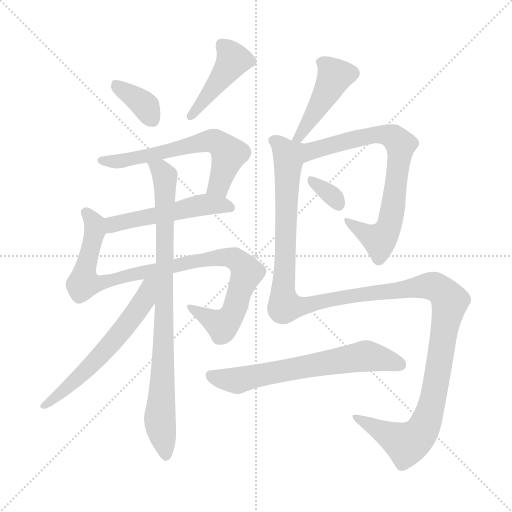
t = 0.00 s
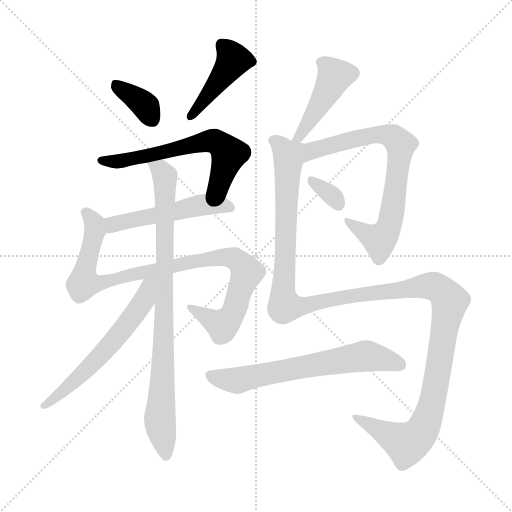
t = 1.98 s
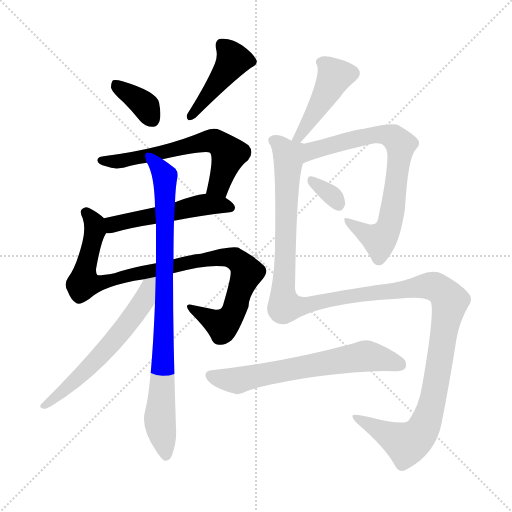
t = 3.97 s
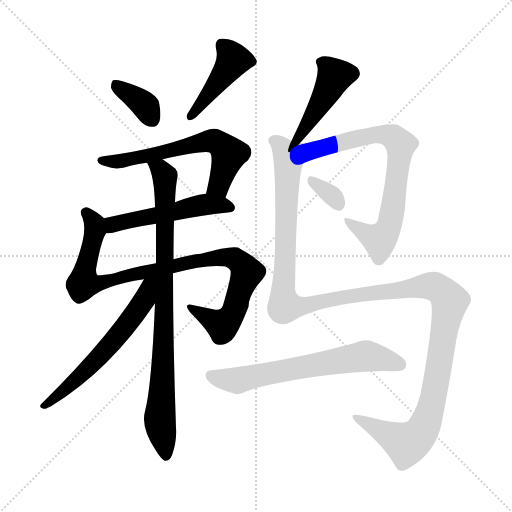
t = 5.95 s
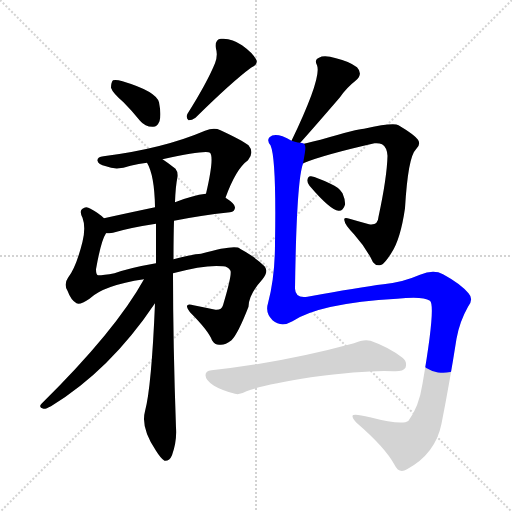
t = 7.93 s
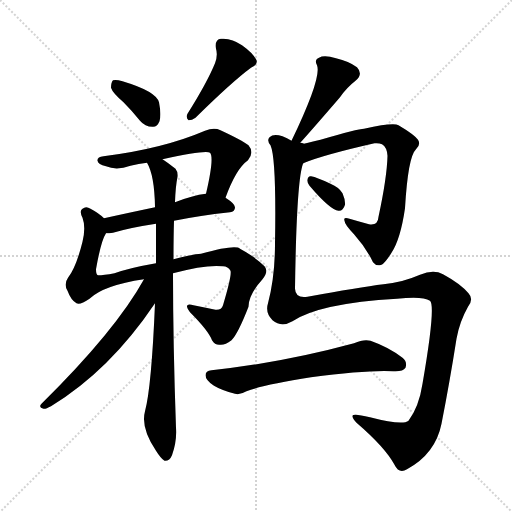
t = 9.91 s

The animated SVG that drew these frames (rendered in a browser with its animation timeline set to each time). Animation: 12 CSS @keyframes rules; one cycle of 9.91 s.

<svg version="1.1" viewBox="0 0 1024 1024" xmlns="http://www.w3.org/2000/svg">
  <g stroke="lightgray" stroke-dasharray="1,1" stroke-width="1" transform="scale(4, 4)">
    <line x1="0" y1="0" x2="256" y2="256"></line>
    <line x1="256" y1="0" x2="0" y2="256"></line>
    <line x1="128" y1="0" x2="128" y2="256"></line>
    <line x1="0" y1="128" x2="256" y2="128"></line>
  </g>
<g transform="scale(1, -1) translate(0, -900)">
   <style type="text/css">
    @keyframes keyframes0 {
      from {
       stroke: blue;
       stroke-dashoffset: 361;
       stroke-width: 128;
       }
       54% {
       animation-timing-function: step-end;
       stroke: blue;
       stroke-dashoffset: 0;
       stroke-width: 128;
       }
       to {
       stroke: black;
       stroke-width: 1024;
       }
       }
       #make-me-a-hanzi-animation-0 {
         animation: keyframes0 0.543783s both;
         animation-delay: 0.000000s;
         animation-timing-function: linear;
       }
    @keyframes keyframes1 {
      from {
       stroke: blue;
       stroke-dashoffset: 434;
       stroke-width: 128;
       }
       59% {
       animation-timing-function: step-end;
       stroke: blue;
       stroke-dashoffset: 0;
       stroke-width: 128;
       }
       to {
       stroke: black;
       stroke-width: 1024;
       }
       }
       #make-me-a-hanzi-animation-1 {
         animation: keyframes1 0.603190s both;
         animation-delay: 0.543783s;
         animation-timing-function: linear;
       }
    @keyframes keyframes2 {
      from {
       stroke: blue;
       stroke-dashoffset: 607;
       stroke-width: 128;
       }
       66% {
       animation-timing-function: step-end;
       stroke: blue;
       stroke-dashoffset: 0;
       stroke-width: 128;
       }
       to {
       stroke: black;
       stroke-width: 1024;
       }
       }
       #make-me-a-hanzi-animation-2 {
         animation: keyframes2 0.743978s both;
         animation-delay: 1.146973s;
         animation-timing-function: linear;
       }
    @keyframes keyframes3 {
      from {
       stroke: blue;
       stroke-dashoffset: 507;
       stroke-width: 128;
       }
       62% {
       animation-timing-function: step-end;
       stroke: blue;
       stroke-dashoffset: 0;
       stroke-width: 128;
       }
       to {
       stroke: black;
       stroke-width: 1024;
       }
       }
       #make-me-a-hanzi-animation-3 {
         animation: keyframes3 0.662598s both;
         animation-delay: 1.890951s;
         animation-timing-function: linear;
       }
    @keyframes keyframes4 {
      from {
       stroke: blue;
       stroke-dashoffset: 925;
       stroke-width: 128;
       }
       75% {
       animation-timing-function: step-end;
       stroke: blue;
       stroke-dashoffset: 0;
       stroke-width: 128;
       }
       to {
       stroke: black;
       stroke-width: 1024;
       }
       }
       #make-me-a-hanzi-animation-4 {
         animation: keyframes4 1.002767s both;
         animation-delay: 2.553548s;
         animation-timing-function: linear;
       }
    @keyframes keyframes5 {
      from {
       stroke: blue;
       stroke-dashoffset: 853;
       stroke-width: 128;
       }
       74% {
       animation-timing-function: step-end;
       stroke: blue;
       stroke-dashoffset: 0;
       stroke-width: 128;
       }
       to {
       stroke: black;
       stroke-width: 1024;
       }
       }
       #make-me-a-hanzi-animation-5 {
         animation: keyframes5 0.944173s both;
         animation-delay: 3.556315s;
         animation-timing-function: linear;
       }
    @keyframes keyframes6 {
      from {
       stroke: blue;
       stroke-dashoffset: 587;
       stroke-width: 128;
       }
       66% {
       animation-timing-function: step-end;
       stroke: blue;
       stroke-dashoffset: 0;
       stroke-width: 128;
       }
       to {
       stroke: black;
       stroke-width: 1024;
       }
       }
       #make-me-a-hanzi-animation-6 {
         animation: keyframes6 0.727702s both;
         animation-delay: 4.500488s;
         animation-timing-function: linear;
       }
    @keyframes keyframes7 {
      from {
       stroke: blue;
       stroke-dashoffset: 442;
       stroke-width: 128;
       }
       59% {
       animation-timing-function: step-end;
       stroke: blue;
       stroke-dashoffset: 0;
       stroke-width: 128;
       }
       to {
       stroke: black;
       stroke-width: 1024;
       }
       }
       #make-me-a-hanzi-animation-7 {
         animation: keyframes7 0.609701s both;
         animation-delay: 5.228190s;
         animation-timing-function: linear;
       }
    @keyframes keyframes8 {
      from {
       stroke: blue;
       stroke-dashoffset: 734;
       stroke-width: 128;
       }
       70% {
       animation-timing-function: step-end;
       stroke: blue;
       stroke-dashoffset: 0;
       stroke-width: 128;
       }
       to {
       stroke: black;
       stroke-width: 1024;
       }
       }
       #make-me-a-hanzi-animation-8 {
         animation: keyframes8 0.847331s both;
         animation-delay: 5.837891s;
         animation-timing-function: linear;
       }
    @keyframes keyframes9 {
      from {
       stroke: blue;
       stroke-dashoffset: 326;
       stroke-width: 128;
       }
       51% {
       animation-timing-function: step-end;
       stroke: blue;
       stroke-dashoffset: 0;
       stroke-width: 128;
       }
       to {
       stroke: black;
       stroke-width: 1024;
       }
       }
       #make-me-a-hanzi-animation-9 {
         animation: keyframes9 0.515299s both;
         animation-delay: 6.685221s;
         animation-timing-function: linear;
       }
    @keyframes keyframes10 {
      from {
       stroke: blue;
       stroke-dashoffset: 1360;
       stroke-width: 128;
       }
       82% {
       animation-timing-function: step-end;
       stroke: blue;
       stroke-dashoffset: 0;
       stroke-width: 128;
       }
       to {
       stroke: black;
       stroke-width: 1024;
       }
       }
       #make-me-a-hanzi-animation-10 {
         animation: keyframes10 1.356771s both;
         animation-delay: 7.200521s;
         animation-timing-function: linear;
       }
    @keyframes keyframes11 {
      from {
       stroke: blue;
       stroke-dashoffset: 643;
       stroke-width: 128;
       }
       68% {
       animation-timing-function: step-end;
       stroke: blue;
       stroke-dashoffset: 0;
       stroke-width: 128;
       }
       to {
       stroke: black;
       stroke-width: 1024;
       }
       }
       #make-me-a-hanzi-animation-11 {
         animation: keyframes11 0.773275s both;
         animation-delay: 8.557292s;
         animation-timing-function: linear;
       }
</style>
<path d="M 247.0 695.5 Q 263.0 679.5 280.0 658.5 Q 290.0 646.5 305.0 646.5 Q 314.0 645.5 319.0 657.5 Q 323.0 670.5 318.0 695.5 Q 312.0 717.5 245.0 737.5 Q 232.0 741.5 226.0 739.5 Q 222.0 735.5 222.0 724.5 Q 225.0 714.5 247.0 695.5 Z" fill="lightgray"></path> 
<path d="M 430.0 773.5 Q 414.0 734.5 375.0 672.5 Q 371.0 665.5 377.0 659.5 Q 384.0 659.5 391.0 664.5 Q 464.0 736.5 502.0 764.5 Q 518.0 771.5 512.0 781.5 Q 505.0 794.5 484.0 809.5 Q 463.0 824.5 442.0 822.5 Q 429.0 821.5 432.0 802.5 Q 436.0 789.5 430.0 773.5 Z" fill="lightgray"></path> 
<path d="M 451.0 504.5 Q 472.0 562.5 496.0 579.5 Q 509.0 595.5 497.0 609.5 Q 484.0 619.5 441.0 639.5 Q 428.0 645.5 410.0 638.5 Q 326.0 602.5 207.0 587.5 Q 194.0 586.5 195.0 578.5 Q 196.0 571.5 212.0 567.5 Q 233.0 558.5 261.0 568.5 Q 277.0 572.5 294.0 574.5 L 325.0 581.5 Q 412.0 600.5 420.0 594.5 Q 429.0 585.5 412.0 512.5 C 405.0 483.5 440.0 476.5 451.0 504.5 Z" fill="lightgray"></path> 
<path d="M 348.0 458.5 Q 397.0 468.5 460.0 475.5 Q 470.0 476.5 470.0 485.5 Q 470.0 492.5 451.0 504.5 C 434.0 515.5 434.0 515.5 412.0 512.5 Q 385.0 509.5 350.0 495.5 L 310.0 485.5 Q 253.0 473.5 208.0 463.5 C 179.0 457.5 182.0 432.5 212.0 433.5 Q 218.0 433.5 226.0 434.5 Q 259.0 444.5 312.0 452.5 L 348.0 458.5 Z" fill="lightgray"></path> 
<path d="M 346.0 353.5 Q 412.0 371.5 446.0 367.5 Q 456.0 367.5 461.0 358.5 Q 464.0 349.5 446.0 289.5 Q 443.0 279.5 431.0 280.5 Q 412.0 284.5 387.0 289.5 Q 365.0 295.5 380.0 275.5 Q 417.0 238.5 424.0 219.5 Q 430.0 209.5 440.0 210.5 Q 450.0 209.5 463.0 219.5 Q 476.0 232.5 497.0 286.5 Q 497.0 310.5 525.0 341.5 Q 538.0 357.5 529.0 367.5 Q 510.0 386.5 480.0 402.5 Q 471.0 411.5 402.0 392.5 Q 390.0 392.5 347.0 381.5 L 312.0 373.5 Q 260.0 364.5 229.0 353.5 Q 207.0 349.5 196.0 349.5 Q 192.0 350.5 192.0 361.5 Q 202.0 418.5 212.0 433.5 C 220.0 453.5 220.0 453.5 208.0 463.5 Q 198.0 473.5 181.0 482.5 Q 172.0 488.5 165.0 482.5 Q 158.0 478.5 165.0 464.5 Q 172.0 445.5 165.0 416.5 Q 152.0 364.5 136.0 344.5 Q 127.0 331.5 135.0 318.5 Q 142.0 299.5 153.0 293.5 Q 160.0 289.5 179.0 302.5 Q 207.0 329.5 288.0 341.5 L 346.0 353.5 Z" fill="lightgray"></path> 
<path d="M 310.0 293.5 Q 303.0 125.5 290.0 77.5 Q 281.0 44.5 312.0 -1.5 Q 322.0 -17.5 329.0 -21.5 Q 339.0 -22.5 344.0 -10.5 Q 354.0 17.5 352.0 44.5 Q 346.0 212.5 346.0 353.5 L 347.0 381.5 Q 347.0 424.5 348.0 458.5 L 350.0 495.5 Q 351.0 526.5 355.0 546.5 Q 356.0 556.5 351.0 562.5 Q 336.0 574.5 325.0 581.5 C 300.0 598.5 282.0 602.5 294.0 574.5 Q 309.0 549.5 310.0 485.5 L 312.0 452.5 Q 312.0 416.5 312.0 373.5 L 310.0 293.5 Z" fill="lightgray"></path> 
<path d="M 288.0 341.5 Q 231.0 238.5 83.0 92.5 Q 76.0 85.5 87.0 82.5 Q 91.0 81.5 102.0 87.5 Q 220.0 159.5 310.0 293.5 C 352.0 354.5 304.0 370.5 288.0 341.5 Z" fill="lightgray"></path> 
<path d="M 596.0 609.5 Q 618.0 633.5 680.0 705.5 Q 693.0 724.5 711.0 738.5 Q 727.0 751.5 714.0 765.5 Q 698.0 777.5 672.0 783.5 Q 648.0 790.5 638.0 784.5 Q 628.0 780.5 634.0 769.5 Q 644.0 745.5 583.0 618.5 C 570.0 591.5 576.0 587.5 596.0 609.5 Z" fill="lightgray"></path> 
<path d="M 606.0 572.5 Q 606.0 573.5 609.0 574.5 Q 648.0 590.5 749.0 613.5 Q 758.0 614.5 764.0 611.5 Q 774.0 605.5 775.0 588.5 Q 774.0 545.5 757.0 466.5 Q 756.0 448.5 738.0 451.5 Q 716.0 457.5 699.0 462.5 Q 686.0 466.5 689.0 458.5 Q 689.0 451.5 708.0 431.5 Q 733.0 403.5 746.0 375.5 Q 753.0 366.5 763.0 370.5 Q 770.0 373.5 783.0 394.5 Q 801.0 421.5 810.0 483.5 Q 816.0 586.5 832.0 601.5 Q 842.0 610.5 836.0 620.5 Q 829.0 630.5 797.0 649.5 Q 787.0 655.5 728.0 642.5 Q 716.0 642.5 641.0 620.5 Q 614.0 614.5 596.0 609.5 C 567.0 601.5 579.0 560.5 606.0 572.5 Z" fill="lightgray"></path> 
<path d="M 619.0 528.5 Q 661.0 479.5 677.0 478.5 Q 686.0 477.5 690.0 490.5 Q 691.0 499.5 685.0 513.5 Q 678.0 525.5 661.0 532.5 Q 634.0 545.5 622.0 547.5 Q 616.0 548.5 615.0 540.5 Q 614.0 534.5 619.0 528.5 Z" fill="lightgray"></path> 
<path d="M 583.0 618.5 Q 574.0 624.5 565.0 627.5 Q 547.0 633.5 539.0 625.5 Q 533.0 619.5 541.0 609.5 Q 553.0 582.5 550.0 412.5 Q 550.0 346.5 536.0 293.5 Q 530.0 274.5 545.0 259.5 Q 563.0 244.5 585.0 257.5 Q 639.0 293.5 794.0 302.5 Q 845.0 308.5 860.0 298.5 Q 872.0 288.5 845.0 132.5 Q 838.0 86.5 817.0 58.5 Q 805.0 48.5 740.0 65.5 Q 704.0 74.5 705.0 67.5 Q 705.0 63.5 713.0 54.5 Q 770.0 5.5 789.0 -29.5 Q 798.0 -48.5 814.0 -38.5 Q 871.0 -7.5 883.0 52.5 Q 899.0 133.5 913.0 222.5 Q 919.0 256.5 936.0 286.5 Q 948.0 301.5 937.0 313.5 Q 921.0 332.5 886.0 351.5 Q 867.0 361.5 840.0 350.5 Q 803.0 334.5 767.0 331.5 Q 718.0 325.5 615.0 306.5 Q 591.0 302.5 590.0 322.5 Q 593.0 538.5 606.0 572.5 C 616.0 625.5 611.0 608.5 583.0 618.5 Z" fill="lightgray"></path> 
<path d="M 622.0 145.5 Q 736.0 160.5 787.0 157.5 Q 806.0 156.5 811.0 164.5 Q 815.0 176.5 805.0 184.5 Q 778.0 205.5 741.0 218.5 Q 728.0 222.5 708.0 213.5 Q 564.0 174.5 423.0 159.5 Q 411.0 158.5 411.0 149.5 Q 411.0 139.5 428.0 128.5 Q 443.0 119.5 470.0 112.5 Q 479.0 109.5 493.0 117.5 Q 526.0 130.5 622.0 145.5 Z" fill="lightgray"></path> 
      <clipPath id="make-me-a-hanzi-clip-0">
      <path d="M 247.0 695.5 Q 263.0 679.5 280.0 658.5 Q 290.0 646.5 305.0 646.5 Q 314.0 645.5 319.0 657.5 Q 323.0 670.5 318.0 695.5 Q 312.0 717.5 245.0 737.5 Q 232.0 741.5 226.0 739.5 Q 222.0 735.5 222.0 724.5 Q 225.0 714.5 247.0 695.5 Z" fill="lightgray"></path>
      </clipPath>
      <path clip-path="url(#make-me-a-hanzi-clip-0)" d="M 230.0 730.5 L 292.0 687.5 L 305.0 660.5 " fill="none" id="make-me-a-hanzi-animation-0" stroke-dasharray="233 466" stroke-linecap="round"></path>

      <clipPath id="make-me-a-hanzi-clip-1">
      <path d="M 430.0 773.5 Q 414.0 734.5 375.0 672.5 Q 371.0 665.5 377.0 659.5 Q 384.0 659.5 391.0 664.5 Q 464.0 736.5 502.0 764.5 Q 518.0 771.5 512.0 781.5 Q 505.0 794.5 484.0 809.5 Q 463.0 824.5 442.0 822.5 Q 429.0 821.5 432.0 802.5 Q 436.0 789.5 430.0 773.5 Z" fill="lightgray"></path>
      </clipPath>
      <path clip-path="url(#make-me-a-hanzi-clip-1)" d="M 444.0 808.5 L 467.0 780.5 L 382.0 666.5 " fill="none" id="make-me-a-hanzi-animation-1" stroke-dasharray="306 612" stroke-linecap="round"></path>

      <clipPath id="make-me-a-hanzi-clip-2">
      <path d="M 451.0 504.5 Q 472.0 562.5 496.0 579.5 Q 509.0 595.5 497.0 609.5 Q 484.0 619.5 441.0 639.5 Q 428.0 645.5 410.0 638.5 Q 326.0 602.5 207.0 587.5 Q 194.0 586.5 195.0 578.5 Q 196.0 571.5 212.0 567.5 Q 233.0 558.5 261.0 568.5 Q 277.0 572.5 294.0 574.5 L 325.0 581.5 Q 412.0 600.5 420.0 594.5 Q 429.0 585.5 412.0 512.5 C 405.0 483.5 440.0 476.5 451.0 504.5 Z" fill="lightgray"></path>
      </clipPath>
      <path clip-path="url(#make-me-a-hanzi-clip-2)" d="M 203.0 579.5 L 240.0 577.5 L 429.0 617.5 L 440.0 612.5 L 457.0 588.5 L 435.0 527.5 L 421.0 522.5 " fill="none" id="make-me-a-hanzi-animation-2" stroke-dasharray="479 958" stroke-linecap="round"></path>

      <clipPath id="make-me-a-hanzi-clip-3">
      <path d="M 348.0 458.5 Q 397.0 468.5 460.0 475.5 Q 470.0 476.5 470.0 485.5 Q 470.0 492.5 451.0 504.5 C 434.0 515.5 434.0 515.5 412.0 512.5 Q 385.0 509.5 350.0 495.5 L 310.0 485.5 Q 253.0 473.5 208.0 463.5 C 179.0 457.5 182.0 432.5 212.0 433.5 Q 218.0 433.5 226.0 434.5 Q 259.0 444.5 312.0 452.5 L 348.0 458.5 Z" fill="lightgray"></path>
      </clipPath>
      <path clip-path="url(#make-me-a-hanzi-clip-3)" d="M 218.0 441.5 L 231.0 453.5 L 399.0 489.5 L 460.0 485.5 " fill="none" id="make-me-a-hanzi-animation-3" stroke-dasharray="379 758" stroke-linecap="round"></path>

      <clipPath id="make-me-a-hanzi-clip-4">
      <path d="M 346.0 353.5 Q 412.0 371.5 446.0 367.5 Q 456.0 367.5 461.0 358.5 Q 464.0 349.5 446.0 289.5 Q 443.0 279.5 431.0 280.5 Q 412.0 284.5 387.0 289.5 Q 365.0 295.5 380.0 275.5 Q 417.0 238.5 424.0 219.5 Q 430.0 209.5 440.0 210.5 Q 450.0 209.5 463.0 219.5 Q 476.0 232.5 497.0 286.5 Q 497.0 310.5 525.0 341.5 Q 538.0 357.5 529.0 367.5 Q 510.0 386.5 480.0 402.5 Q 471.0 411.5 402.0 392.5 Q 390.0 392.5 347.0 381.5 L 312.0 373.5 Q 260.0 364.5 229.0 353.5 Q 207.0 349.5 196.0 349.5 Q 192.0 350.5 192.0 361.5 Q 202.0 418.5 212.0 433.5 C 220.0 453.5 220.0 453.5 208.0 463.5 Q 198.0 473.5 181.0 482.5 Q 172.0 488.5 165.0 482.5 Q 158.0 478.5 165.0 464.5 Q 172.0 445.5 165.0 416.5 Q 152.0 364.5 136.0 344.5 Q 127.0 331.5 135.0 318.5 Q 142.0 299.5 153.0 293.5 Q 160.0 289.5 179.0 302.5 Q 207.0 329.5 288.0 341.5 L 346.0 353.5 Z" fill="lightgray"></path>
      </clipPath>
      <path clip-path="url(#make-me-a-hanzi-clip-4)" d="M 173.0 474.5 L 186.0 458.5 L 189.0 435.5 L 170.0 365.5 L 168.0 334.5 L 195.0 332.5 L 418.0 384.5 L 458.0 385.5 L 476.0 378.5 L 494.0 353.5 L 471.0 285.5 L 453.0 255.5 L 445.0 249.5 L 393.0 277.5 " fill="none" id="make-me-a-hanzi-animation-4" stroke-dasharray="797 1594" stroke-linecap="round"></path>

      <clipPath id="make-me-a-hanzi-clip-5">
      <path d="M 310.0 293.5 Q 303.0 125.5 290.0 77.5 Q 281.0 44.5 312.0 -1.5 Q 322.0 -17.5 329.0 -21.5 Q 339.0 -22.5 344.0 -10.5 Q 354.0 17.5 352.0 44.5 Q 346.0 212.5 346.0 353.5 L 347.0 381.5 Q 347.0 424.5 348.0 458.5 L 350.0 495.5 Q 351.0 526.5 355.0 546.5 Q 356.0 556.5 351.0 562.5 Q 336.0 574.5 325.0 581.5 C 300.0 598.5 282.0 602.5 294.0 574.5 Q 309.0 549.5 310.0 485.5 L 312.0 452.5 Q 312.0 416.5 312.0 373.5 L 310.0 293.5 Z" fill="lightgray"></path>
      </clipPath>
      <path clip-path="url(#make-me-a-hanzi-clip-5)" d="M 303.0 572.5 L 320.0 561.5 L 330.0 545.5 L 328.0 228.5 L 320.0 60.5 L 331.0 -11.5 " fill="none" id="make-me-a-hanzi-animation-5" stroke-dasharray="725 1450" stroke-linecap="round"></path>

      <clipPath id="make-me-a-hanzi-clip-6">
      <path d="M 288.0 341.5 Q 231.0 238.5 83.0 92.5 Q 76.0 85.5 87.0 82.5 Q 91.0 81.5 102.0 87.5 Q 220.0 159.5 310.0 293.5 C 352.0 354.5 304.0 370.5 288.0 341.5 Z" fill="lightgray"></path>
      </clipPath>
      <path clip-path="url(#make-me-a-hanzi-clip-6)" d="M 307.0 339.5 L 288.0 298.5 L 231.0 221.5 L 148.0 136.5 L 93.0 90.5 " fill="none" id="make-me-a-hanzi-animation-6" stroke-dasharray="459 918" stroke-linecap="round"></path>

      <clipPath id="make-me-a-hanzi-clip-7">
      <path d="M 596.0 609.5 Q 618.0 633.5 680.0 705.5 Q 693.0 724.5 711.0 738.5 Q 727.0 751.5 714.0 765.5 Q 698.0 777.5 672.0 783.5 Q 648.0 790.5 638.0 784.5 Q 628.0 780.5 634.0 769.5 Q 644.0 745.5 583.0 618.5 C 570.0 591.5 576.0 587.5 596.0 609.5 Z" fill="lightgray"></path>
      </clipPath>
      <path clip-path="url(#make-me-a-hanzi-clip-7)" d="M 646.0 774.5 L 668.0 745.5 L 632.0 677.5 L 606.0 636.5 L 594.0 628.5 L 593.0 618.5 " fill="none" id="make-me-a-hanzi-animation-7" stroke-dasharray="314 628" stroke-linecap="round"></path>

      <clipPath id="make-me-a-hanzi-clip-8">
      <path d="M 606.0 572.5 Q 606.0 573.5 609.0 574.5 Q 648.0 590.5 749.0 613.5 Q 758.0 614.5 764.0 611.5 Q 774.0 605.5 775.0 588.5 Q 774.0 545.5 757.0 466.5 Q 756.0 448.5 738.0 451.5 Q 716.0 457.5 699.0 462.5 Q 686.0 466.5 689.0 458.5 Q 689.0 451.5 708.0 431.5 Q 733.0 403.5 746.0 375.5 Q 753.0 366.5 763.0 370.5 Q 770.0 373.5 783.0 394.5 Q 801.0 421.5 810.0 483.5 Q 816.0 586.5 832.0 601.5 Q 842.0 610.5 836.0 620.5 Q 829.0 630.5 797.0 649.5 Q 787.0 655.5 728.0 642.5 Q 716.0 642.5 641.0 620.5 Q 614.0 614.5 596.0 609.5 C 567.0 601.5 579.0 560.5 606.0 572.5 Z" fill="lightgray"></path>
      </clipPath>
      <path clip-path="url(#make-me-a-hanzi-clip-8)" d="M 604.0 605.5 L 627.0 599.5 L 761.0 631.5 L 786.0 625.5 L 801.0 610.5 L 789.0 497.5 L 770.0 432.5 L 756.0 421.5 L 695.0 457.5 " fill="none" id="make-me-a-hanzi-animation-8" stroke-dasharray="606 1212" stroke-linecap="round"></path>

      <clipPath id="make-me-a-hanzi-clip-9">
      <path d="M 619.0 528.5 Q 661.0 479.5 677.0 478.5 Q 686.0 477.5 690.0 490.5 Q 691.0 499.5 685.0 513.5 Q 678.0 525.5 661.0 532.5 Q 634.0 545.5 622.0 547.5 Q 616.0 548.5 615.0 540.5 Q 614.0 534.5 619.0 528.5 Z" fill="lightgray"></path>
      </clipPath>
      <path clip-path="url(#make-me-a-hanzi-clip-9)" d="M 625.0 537.5 L 660.0 513.5 L 677.0 491.5 " fill="none" id="make-me-a-hanzi-animation-9" stroke-dasharray="198 396" stroke-linecap="round"></path>

      <clipPath id="make-me-a-hanzi-clip-10">
      <path d="M 583.0 618.5 Q 574.0 624.5 565.0 627.5 Q 547.0 633.5 539.0 625.5 Q 533.0 619.5 541.0 609.5 Q 553.0 582.5 550.0 412.5 Q 550.0 346.5 536.0 293.5 Q 530.0 274.5 545.0 259.5 Q 563.0 244.5 585.0 257.5 Q 639.0 293.5 794.0 302.5 Q 845.0 308.5 860.0 298.5 Q 872.0 288.5 845.0 132.5 Q 838.0 86.5 817.0 58.5 Q 805.0 48.5 740.0 65.5 Q 704.0 74.5 705.0 67.5 Q 705.0 63.5 713.0 54.5 Q 770.0 5.5 789.0 -29.5 Q 798.0 -48.5 814.0 -38.5 Q 871.0 -7.5 883.0 52.5 Q 899.0 133.5 913.0 222.5 Q 919.0 256.5 936.0 286.5 Q 948.0 301.5 937.0 313.5 Q 921.0 332.5 886.0 351.5 Q 867.0 361.5 840.0 350.5 Q 803.0 334.5 767.0 331.5 Q 718.0 325.5 615.0 306.5 Q 591.0 302.5 590.0 322.5 Q 593.0 538.5 606.0 572.5 C 616.0 625.5 611.0 608.5 583.0 618.5 Z" fill="lightgray"></path>
      </clipPath>
      <path clip-path="url(#make-me-a-hanzi-clip-10)" d="M 548.0 618.5 L 573.0 593.5 L 576.0 570.5 L 566.0 324.5 L 573.0 287.5 L 856.0 328.5 L 880.0 321.5 L 900.0 297.5 L 868.0 109.5 L 841.0 33.5 L 813.0 12.5 L 712.0 62.5 " fill="none" id="make-me-a-hanzi-animation-10" stroke-dasharray="1232 2464" stroke-linecap="round"></path>

      <clipPath id="make-me-a-hanzi-clip-11">
      <path d="M 622.0 145.5 Q 736.0 160.5 787.0 157.5 Q 806.0 156.5 811.0 164.5 Q 815.0 176.5 805.0 184.5 Q 778.0 205.5 741.0 218.5 Q 728.0 222.5 708.0 213.5 Q 564.0 174.5 423.0 159.5 Q 411.0 158.5 411.0 149.5 Q 411.0 139.5 428.0 128.5 Q 443.0 119.5 470.0 112.5 Q 479.0 109.5 493.0 117.5 Q 526.0 130.5 622.0 145.5 Z" fill="lightgray"></path>
      </clipPath>
      <path clip-path="url(#make-me-a-hanzi-clip-11)" d="M 422.0 148.5 L 476.0 138.5 L 731.0 188.5 L 801.0 170.5 " fill="none" id="make-me-a-hanzi-animation-11" stroke-dasharray="515 1030" stroke-linecap="round"></path>

</g>
</svg>
